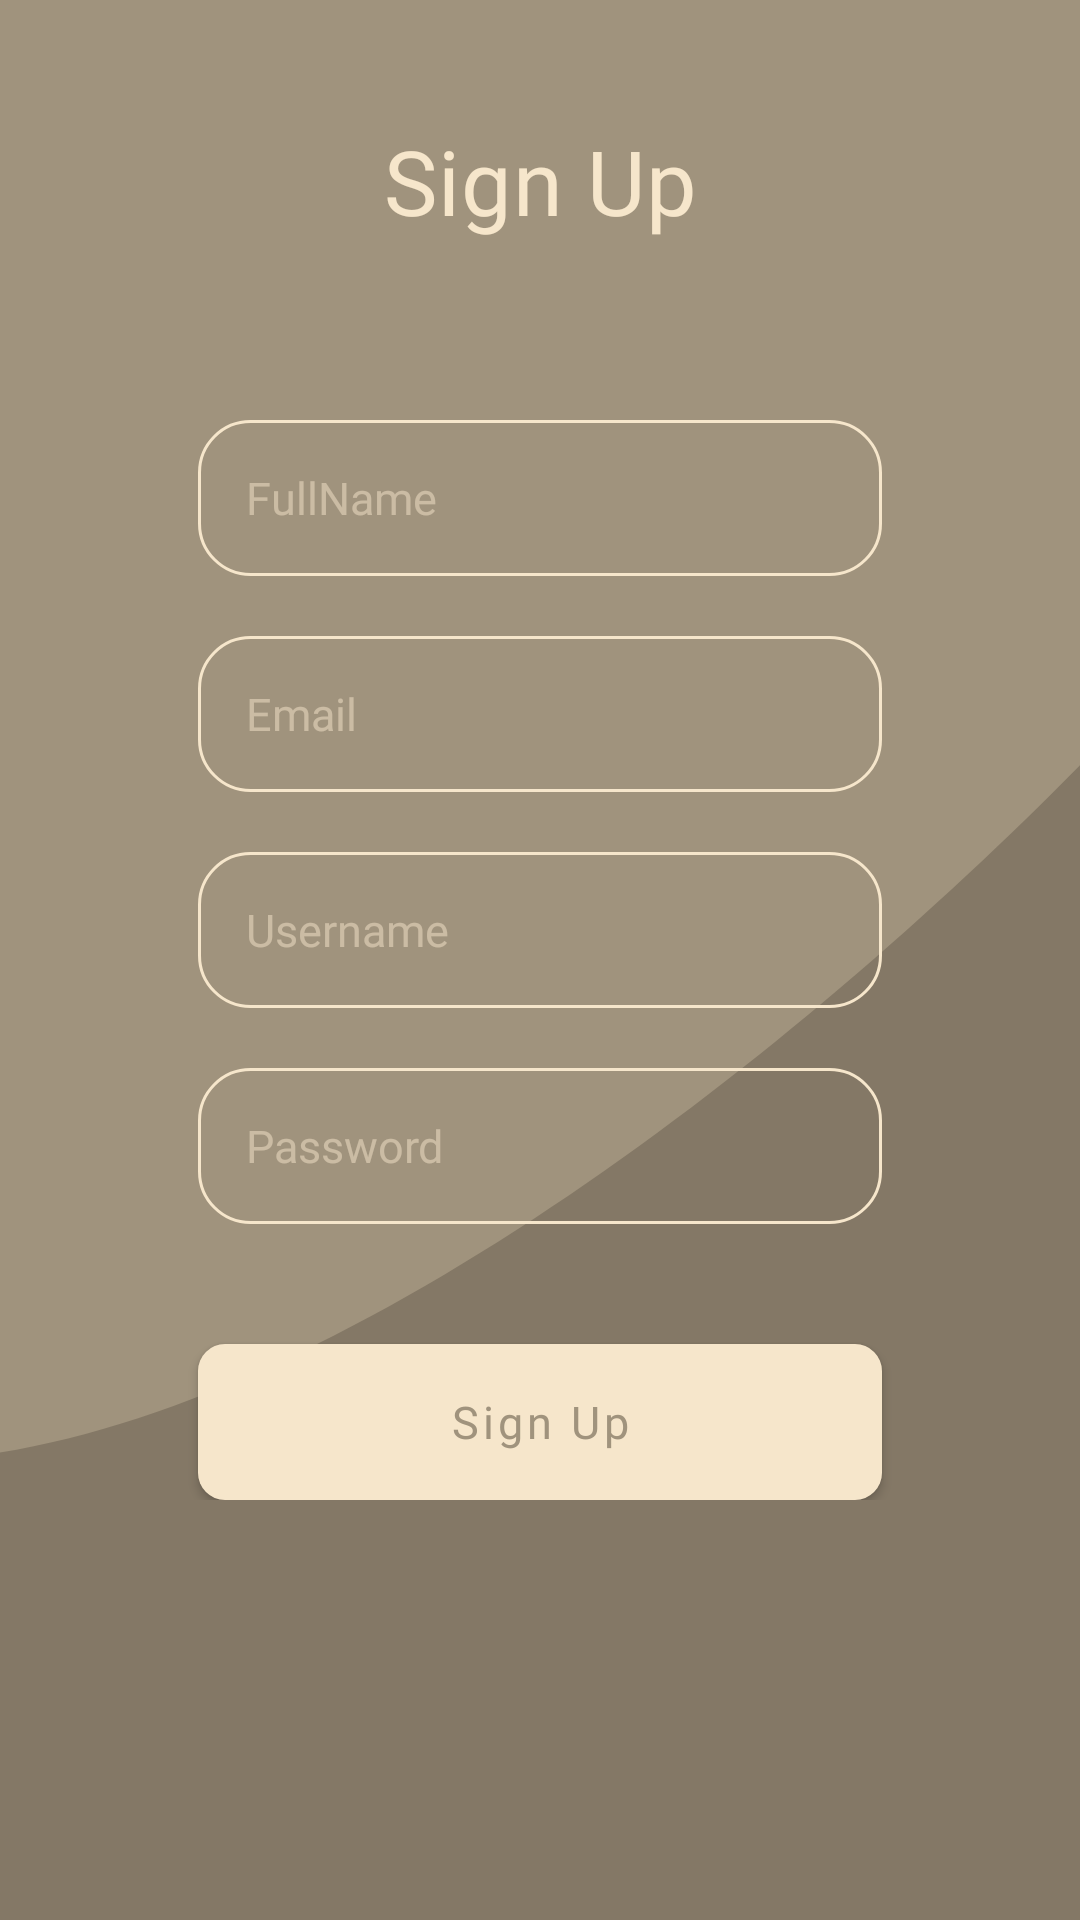

Write the Android layout XML for this screen, with the resource values it uses.
<!-- AndroidManifest.xml: application theme Theme.TSPCart -->
<!-- res/layout/fragment_signup.xml -->
<?xml version="1.0" encoding="utf-8"?>
<androidx.coordinatorlayout.widget.CoordinatorLayout xmlns:android="http://schemas.android.com/apk/res/android"
    xmlns:app="http://schemas.android.com/apk/res-auto"
    android:layout_width="match_parent"
    android:layout_height="match_parent"
    android:background="@color/tan"
    android:fillViewport="true">

    <androidx.core.widget.NestedScrollView
        android:layout_width="match_parent"
        android:layout_height="match_parent"
        android:fillViewport="true">


        <FrameLayout
            android:layout_width="match_parent"
            android:layout_height="match_parent">

            <ImageView
                android:layout_width="match_parent"
                android:layout_height="wrap_content"
                android:layout_gravity="bottom"
                android:background="@drawable/background_sign_up_page" />

            <RelativeLayout
                android:layout_width="match_parent"
                android:layout_height="match_parent">

                <androidx.constraintlayout.widget.ConstraintLayout
                    android:id="@+id/toolbarSignUp"
                    android:layout_width="match_parent"
                    android:layout_height="wrap_content"
                    android:layout_alignParentTop="true">

                    <ImageView
                        android:id="@+id/backButtonSignUp"
                        android:layout_width="wrap_content"
                        android:layout_height="wrap_content"
                        android:layout_marginStart="50dp"
                        android:background="?android:attr/selectableItemBackgroundBorderless"
                        android:clickable="true"
                        android:focusable="true"
                        app:layout_constraintBottom_toBottomOf="@+id/titleSignUpTextView"
                        app:layout_constraintStart_toStartOf="parent"
                        app:layout_constraintTop_toTopOf="@+id/titleSignUpTextView"
                        app:srcCompat="@drawable/ic_back" />

                    <TextView
                        android:id="@+id/titleSignUpTextView"
                        android:layout_width="wrap_content"
                        android:layout_height="wrap_content"
                        android:layout_marginTop="40dp"
                        android:text="@string/signUP"
                        android:textAppearance="@style/TextAppearance.MyTheme.Headline6"
                        app:layout_constraintEnd_toEndOf="parent"
                        app:layout_constraintStart_toStartOf="parent"
                        app:layout_constraintTop_toTopOf="parent" />
                </androidx.constraintlayout.widget.ConstraintLayout>


                <LinearLayout
                    android:layout_width="match_parent"
                    android:layout_height="wrap_content"
                    android:layout_centerVertical="true"
                    android:layout_marginTop="36dp"
                    android:gravity="center_horizontal"
                    android:orientation="vertical">


                    <EditText
                        android:id="@+id/fullNameSignUpEditText"
                        style="@style/Widget.AppCompat.EditText.TSP"
                        android:layout_width="match_parent"
                        android:layout_height="52dp"
                        android:layout_marginStart="66dp"
                        android:layout_marginEnd="66dp"
                        android:hint="@string/fullName"
                        android:background="@drawable/background_auth_edit_text"
                        android:inputType="textEmailAddress" />

                    <EditText
                        android:id="@+id/emailSignUpEditText"
                        style="@style/Widget.AppCompat.EditText.TSP"
                        android:layout_width="match_parent"
                        android:layout_height="52dp"
                        android:layout_marginStart="66dp"
                        android:layout_marginTop="20dp"
                        android:layout_marginEnd="66dp"
                        android:hint="@string/email"
                        android:background="@drawable/background_auth_edit_text"
                        android:inputType="textEmailAddress" />

                    <EditText
                        android:id="@+id/usernameSignUpEditText"
                        style="@style/Widget.AppCompat.EditText.TSP"
                        android:layout_width="match_parent"
                        android:layout_height="52dp"
                        android:layout_marginStart="66dp"
                        android:layout_marginTop="20dp"
                        android:layout_marginEnd="66dp"
                        android:background="@drawable/background_auth_edit_text"
                        android:hint="@string/username" />

                    <EditText
                        android:id="@+id/passwordSignUpEditText"
                        style="@style/Widget.AppCompat.EditText.TSP"
                        android:layout_width="match_parent"
                        android:layout_height="52dp"
                        android:layout_marginStart="66dp"
                        android:layout_marginTop="20dp"
                        android:layout_marginEnd="66dp"
                        android:hint="@string/password"
                        android:background="@drawable/background_auth_edit_text"
                        android:inputType="textPassword" />

                    <com.google.android.material.button.MaterialButton
                        android:id="@+id/signUpButton"
                        style="@style/Widget.MaterialComponent.Button.TSP"
                        android:layout_width="match_parent"
                        android:layout_height="52dp"
                        android:layout_marginStart="66dp"
                        android:layout_marginTop="40dp"
                        android:layout_marginEnd="66dp"
                        android:fontFamily="@font/gilroy_semibold"
                        android:text="@string/signUP" />
                </LinearLayout>
            </RelativeLayout>
        </FrameLayout>

    </androidx.core.widget.NestedScrollView>

</androidx.coordinatorlayout.widget.CoordinatorLayout>
<!-- resources referenced by this layout -->
<resources>
  <color name="tan">#a0937d</color>
  <!-- drawable background_auth_edit_text (drawable) -->
  <?xml version="1.0" encoding="utf-8"?>
  <shape xmlns:android="http://schemas.android.com/apk/res/android"
      android:shape="rectangle">
  
      <corners android:radius="17dp" />
  
      <solid android:color="@color/transparent" />
      <stroke
          android:width="1dp"
          android:color="@color/bisque" />
  </shape>
  <!-- drawable background_sign_up_page (drawable) -->
  <vector xmlns:android="http://schemas.android.com/apk/res/android"
      android:width="414dp"
      android:height="496dp"
      android:viewportWidth="414"
      android:viewportHeight="496">
      <path
          android:fillAlpha="0.4"
          android:fillColor="@color/darkTan"
          android:pathData="M-74,340.5C-279.661,308.384 -272.564,351.217 -315.708,425.27C-194.38,514.101 65.297,691.305 133.374,689.463C201.451,687.621 497.608,568.584 637.178,509.296L519.058,0.785C455.331,94.991 131.661,372.616 -74,340.5Z" />
  </vector>
  <string name="email">Email</string>
  <string name="fullName">FullName</string>
  <string name="password">Password</string>
  <string name="signUP">Sign Up</string>
  <string name="username">Username</string>
  <style name="TextAppearance.MyTheme.Headline6" parent="TextAppearance.MaterialComponents.Headline6">
          <item name="fontFamily">@font/gilroy_semibold</item>
          <item name="android:fontFamily">@font/gilroy_semibold</item>
          <item name="android:textColor">@color/bisque</item>
          <item name="android:textSize">30sp</item>
      </style>
  <style name="Widget.AppCompat.EditText.TSP" parent="android:Widget.EditText">
          <item name="fontFamily">@font/gilroy_medium</item>
          <item name="android:fontFamily">@font/gilroy_medium</item>
          <item name="android:textColor">@color/bisque</item>
          <item name="android:textSize">15sp</item>
          <item name="android:textColorHint">@color/bisque50</item>
          <item name="android:background">@drawable/background_search_edit_text</item>
          <item name="android:singleLine">true</item>
          <item name="android:paddingTop">16dp</item>
          <item name="android:paddingBottom">16dp</item>
          <item name="android:paddingStart">16dp</item>
          <item name="android:paddingEnd">16dp</item>
      </style>
  <style name="Widget.MaterialComponent.Button.TSP" parent="Widget.MaterialComponents.Button">
          <item name="backgroundTint">@color/bisque</item>
          <item name="android:insetTop">0dp</item>
          <item name="android:insetBottom">0dp</item>
          <item name="android:textColor">@color/tan</item>
          <item name="android:textSize">15sp</item>
          <item name="cornerRadius">9dp</item>
          <item name="strokeWidth">0dp</item>
          <item name="fontFamily">@font/gilroy_semibold</item>
          <item name="android:fontFamily">@font/gilroy_semibold</item>
          <item name="textAllCaps">false</item>
      </style>
  <color name="transparent">#00FFFFFF</color>
  <color name="bisque">#f6e6cb</color>
  <color name="darkTan">#5A5244</color>
  <color name="bisque50">#80F6E6CB</color>
  <color name="wheat">#e7d4b5</color>
  <color name="white">#FFFFFFFF</color>
  <color name="mistyRose">#e3cdc1</color>
  <style name="Widget.MaterialComponent.AppBarLayout.TSPAppBarLayout" parent="Widget.Design.AppBarLayout">
          <item name="android:background">@color/tan</item>
      </style>
  <style name="Widget.MaterialComponent.SnackBar.TSP" parent="Widget.MaterialComponents.Snackbar">
          <item name="android:textColor">@color/bisque</item>
          <item name="backgroundTint">@color/darkTan</item>
          <item name="fontFamily">@font/gilroy_medium</item>
          <item name="android:fontFamily">@font/gilroy_medium</item>
      </style>
</resources>
